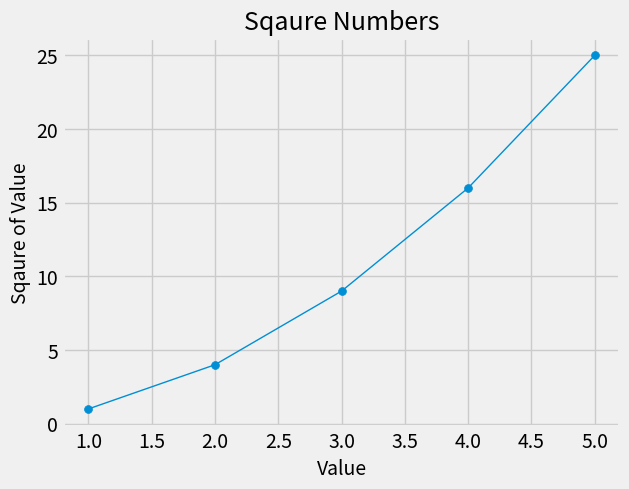

Reproduce this figure in Python.
import matplotlib.pyplot as plt


input_values = [1, 2, 3, 4, 5]
squares = [1, 4, 9, 16, 25]
x_values = [1, 2, 3, 4, 5]
y_values = [1, 4, 9, 16, 25]

# Using predefined styles from matplotlib
plt.style.use('fivethirtyeight')

fig, ax = plt.subplots()
ax.scatter(x_values, y_values, s=32)
ax.plot(input_values, squares, linewidth = 1)

# Set the chart title and label axes
ax.set_title("Sqaure Numbers", fontsize = 18)
ax.set_xlabel("Value", fontsize=14)
ax.set_ylabel("Sqaure of Value", fontsize=14)

# Set size of tick labels
ax.tick_params(axis='both', which='major', labelsize=14)

plt.show()